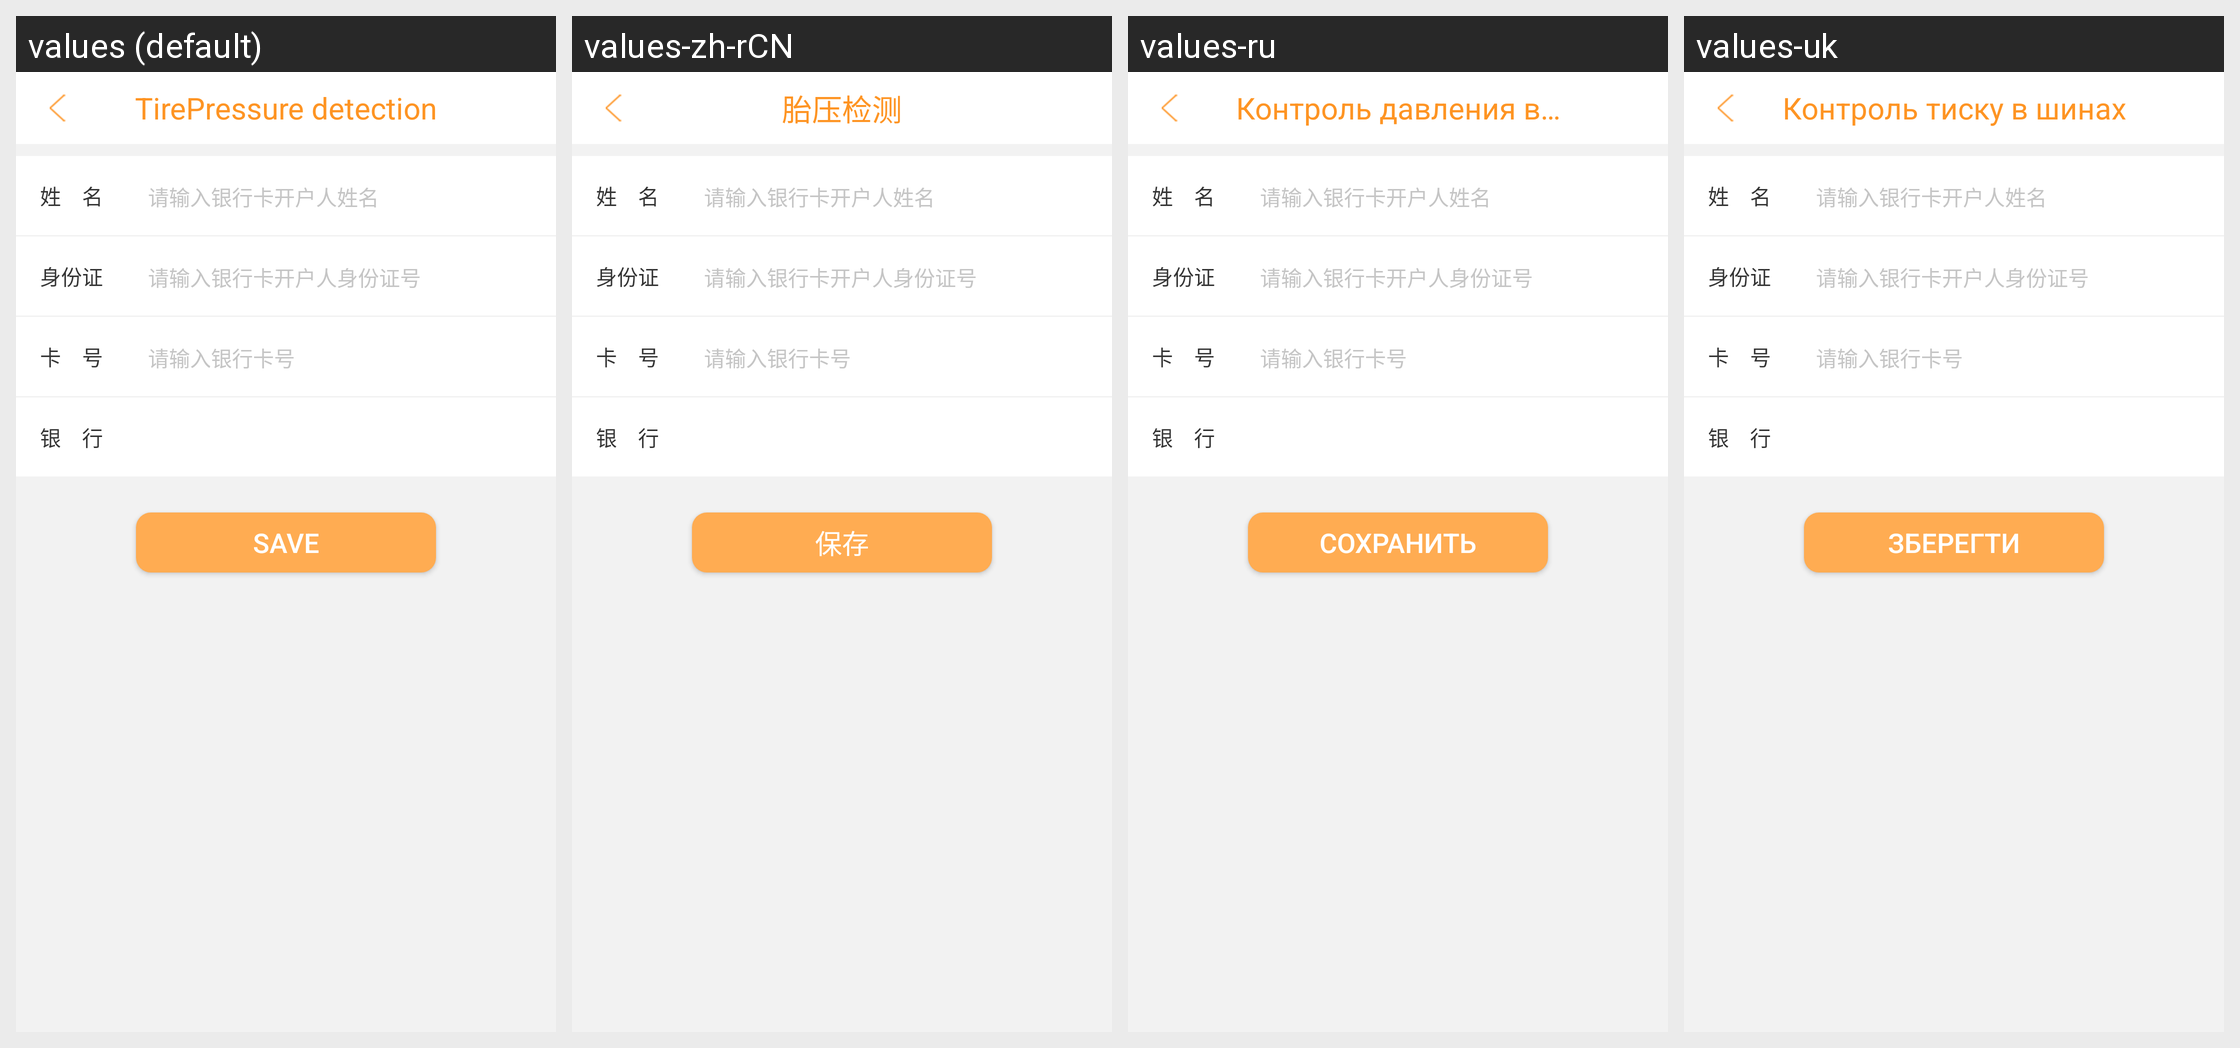

The same Android screen rendered under several of its app's locales, left to right. List the strings drawn on it with the default value and each locale's translation.
Android screen res/layout/activity_edit_bank_info.xml rendered under 4 locales, left to right: values (default), values-zh-rCN, values-ru, values-uk. Device: Nexus 5 (rendered at 1080×1920; each locale shown at half size, 540×960, under a caption strip naming it); theme AppTheme_two.
Other locales in the repository, not shown: values-ja-rJP, values-pt, values-zh-rTW.
Strings drawn on this screen, with the default value and each locale's value (text and hints the layout hard-codes, and strings that could not be matched under every locale, appear in the picture but are not listed):

save
  values: save
  values-zh-rCN: 保存
  values-ru: Сохранить
  values-uk: Зберегти

Tirepressure_detection
  values: TirePressure detection
  values-zh-rCN: 胎压检测
  values-ru: Контроль давления в шинах
  values-uk: Контроль тиску в шинах
